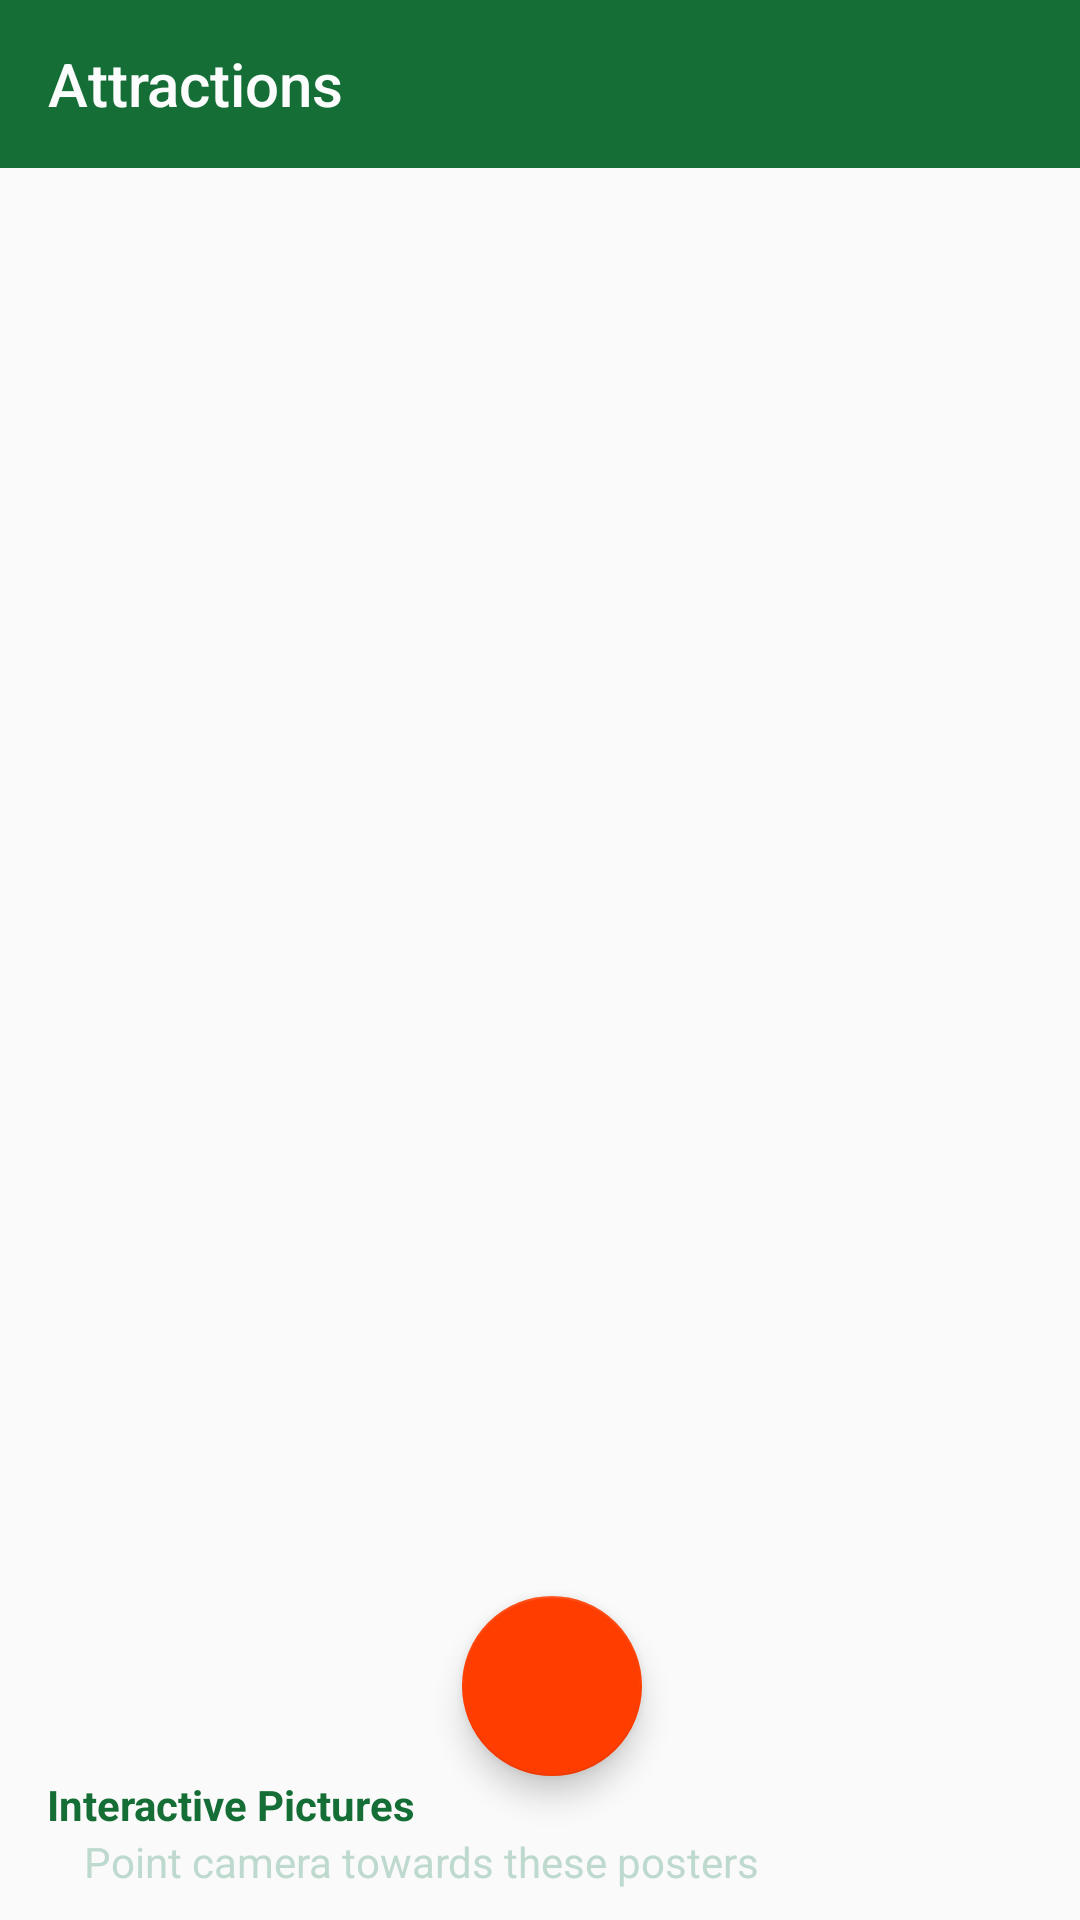

Here is an Android app screen rendered from its layout file. Give the layout XML and the strings, colors and styles it references.
<!-- AndroidManifest.xml: application theme AppTheme -->
<!-- res/layout/activity_attractions.xml -->
<?xml version="1.0" encoding="utf-8"?>
<android.support.constraint.ConstraintLayout xmlns:android="http://schemas.android.com/apk/res/android"
    xmlns:app="http://schemas.android.com/apk/res-auto"
    xmlns:tools="http://schemas.android.com/tools"
    android:layout_width="match_parent"
    android:layout_height="match_parent"
    tools:context=".AttractionsActivity">
    <android.support.v7.widget.Toolbar
        android:id="@+id/toolbar"
        android:layout_width="match_parent"
        android:layout_height="?attr/actionBarSize"
        android:background="?attr/colorPrimary"
        app:title="@string/attractions_activity"
        app:titleTextColor="@color/colorPrimaryText"
        android:theme="@style/ThemeOverlay.AppCompat.ActionBar" />

    <ImageView
        android:id="@+id/imageView"
        android:layout_width="match_parent"
        android:layout_height="500dp"
        android:layout_marginStart="8dp"
        android:layout_marginTop="8dp"
        android:layout_marginEnd="8dp"
        android:scaleType="centerCrop"
        app:layout_constraintEnd_toEndOf="parent"
        app:layout_constraintStart_toStartOf="parent"
        app:layout_constraintTop_toBottomOf="@+id/toolbar"
        app:srcCompat="@mipmap/ic_launcher_round" />

    <android.support.design.widget.FloatingActionButton
        android:id="@+id/floatingActionButton"
        android:layout_width="wrap_content"
        android:layout_height="wrap_content"
        android:layout_marginStart="8dp"
        android:layout_marginTop="468dp"
        android:src="@drawable/ic_photo_camera"
        app:fabCustomSize="60dp"
        app:layout_constraintEnd_toEndOf="@+id/imageView"
        app:layout_constraintStart_toStartOf="@+id/imageView"
        app:layout_constraintTop_toTopOf="@+id/imageView" />

    <TextView
        android:id="@+id/textView"
        android:layout_width="wrap_content"
        android:layout_height="wrap_content"
        android:layout_marginStart="8dp"
        android:layout_marginEnd="8dp"
        android:text="Interactive Pictures"
        android:textColor="@color/colorPrimary"
        android:textStyle="bold"
        app:layout_constraintEnd_toStartOf="@+id/floatingActionButton"
        app:layout_constraintStart_toStartOf="parent"
        app:layout_constraintTop_toBottomOf="@+id/floatingActionButton" />

    <TextView
        android:layout_width="wrap_content"
        android:layout_height="wrap_content"
        android:layout_marginStart="28dp"
        android:text="Point camera towards these posters"
        android:textColor="@color/colorSecondaryText"
        app:layout_constraintStart_toStartOf="parent"
        app:layout_constraintTop_toBottomOf="@+id/textView" />

</android.support.constraint.ConstraintLayout>
<!-- resources referenced by this layout -->
<resources>
  <color name="colorPrimary">#156E35</color>
  <color name="colorPrimaryText">#FAFDFC</color>
  <color name="colorSecondaryText">#BED9CD</color>
  <string name="attractions_activity">Attractions</string>
  <style name="AppTheme" parent="Theme.AppCompat.Light.DarkActionBar">
          
          <item name="colorPrimary">@color/colorPrimary</item>
          <item name="colorPrimaryDark">@color/colorPrimaryDark</item>
          <item name="colorAccent">@color/colorAccent</item>
          <item name="windowActionBar">false</item>
          <item name="windowNoTitle">true</item>
      </style>
  <color name="colorPrimaryDark">#10673A</color>
  <color name="colorAccent">#FF3D00</color>
</resources>
